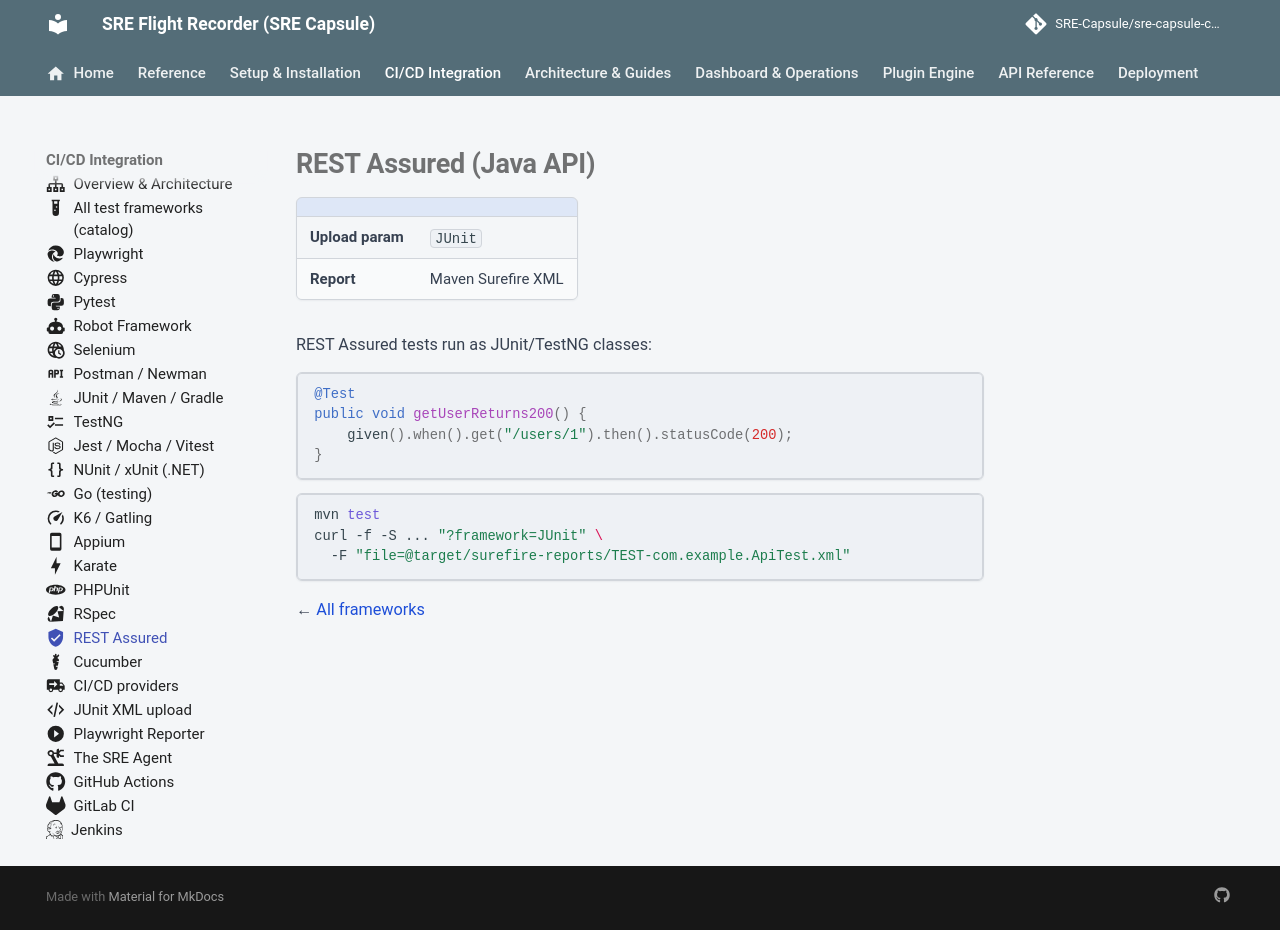

repository: Ashraf-Khabar/qa-capsule · page: integration/frameworks/rest-assured/index.html · generator: mkdocs

---
icon: material/shield-check
---

# REST Assured (Java API)

| | |
|---|---|
| **Upload param** | `JUnit` |
| **Report** | Maven Surefire XML |

REST Assured tests run as JUnit/TestNG classes:

```java
@Test
public void getUserReturns200() {
    given().when().get("/users/1").then().statusCode(200);
}
```

```bash
mvn test
curl -f -S ... "?framework=JUnit" \
  -F "file=@target/surefire-reports/TEST-com.example.ApiTest.xml"
```

← [All frameworks](../test-frameworks.md)
